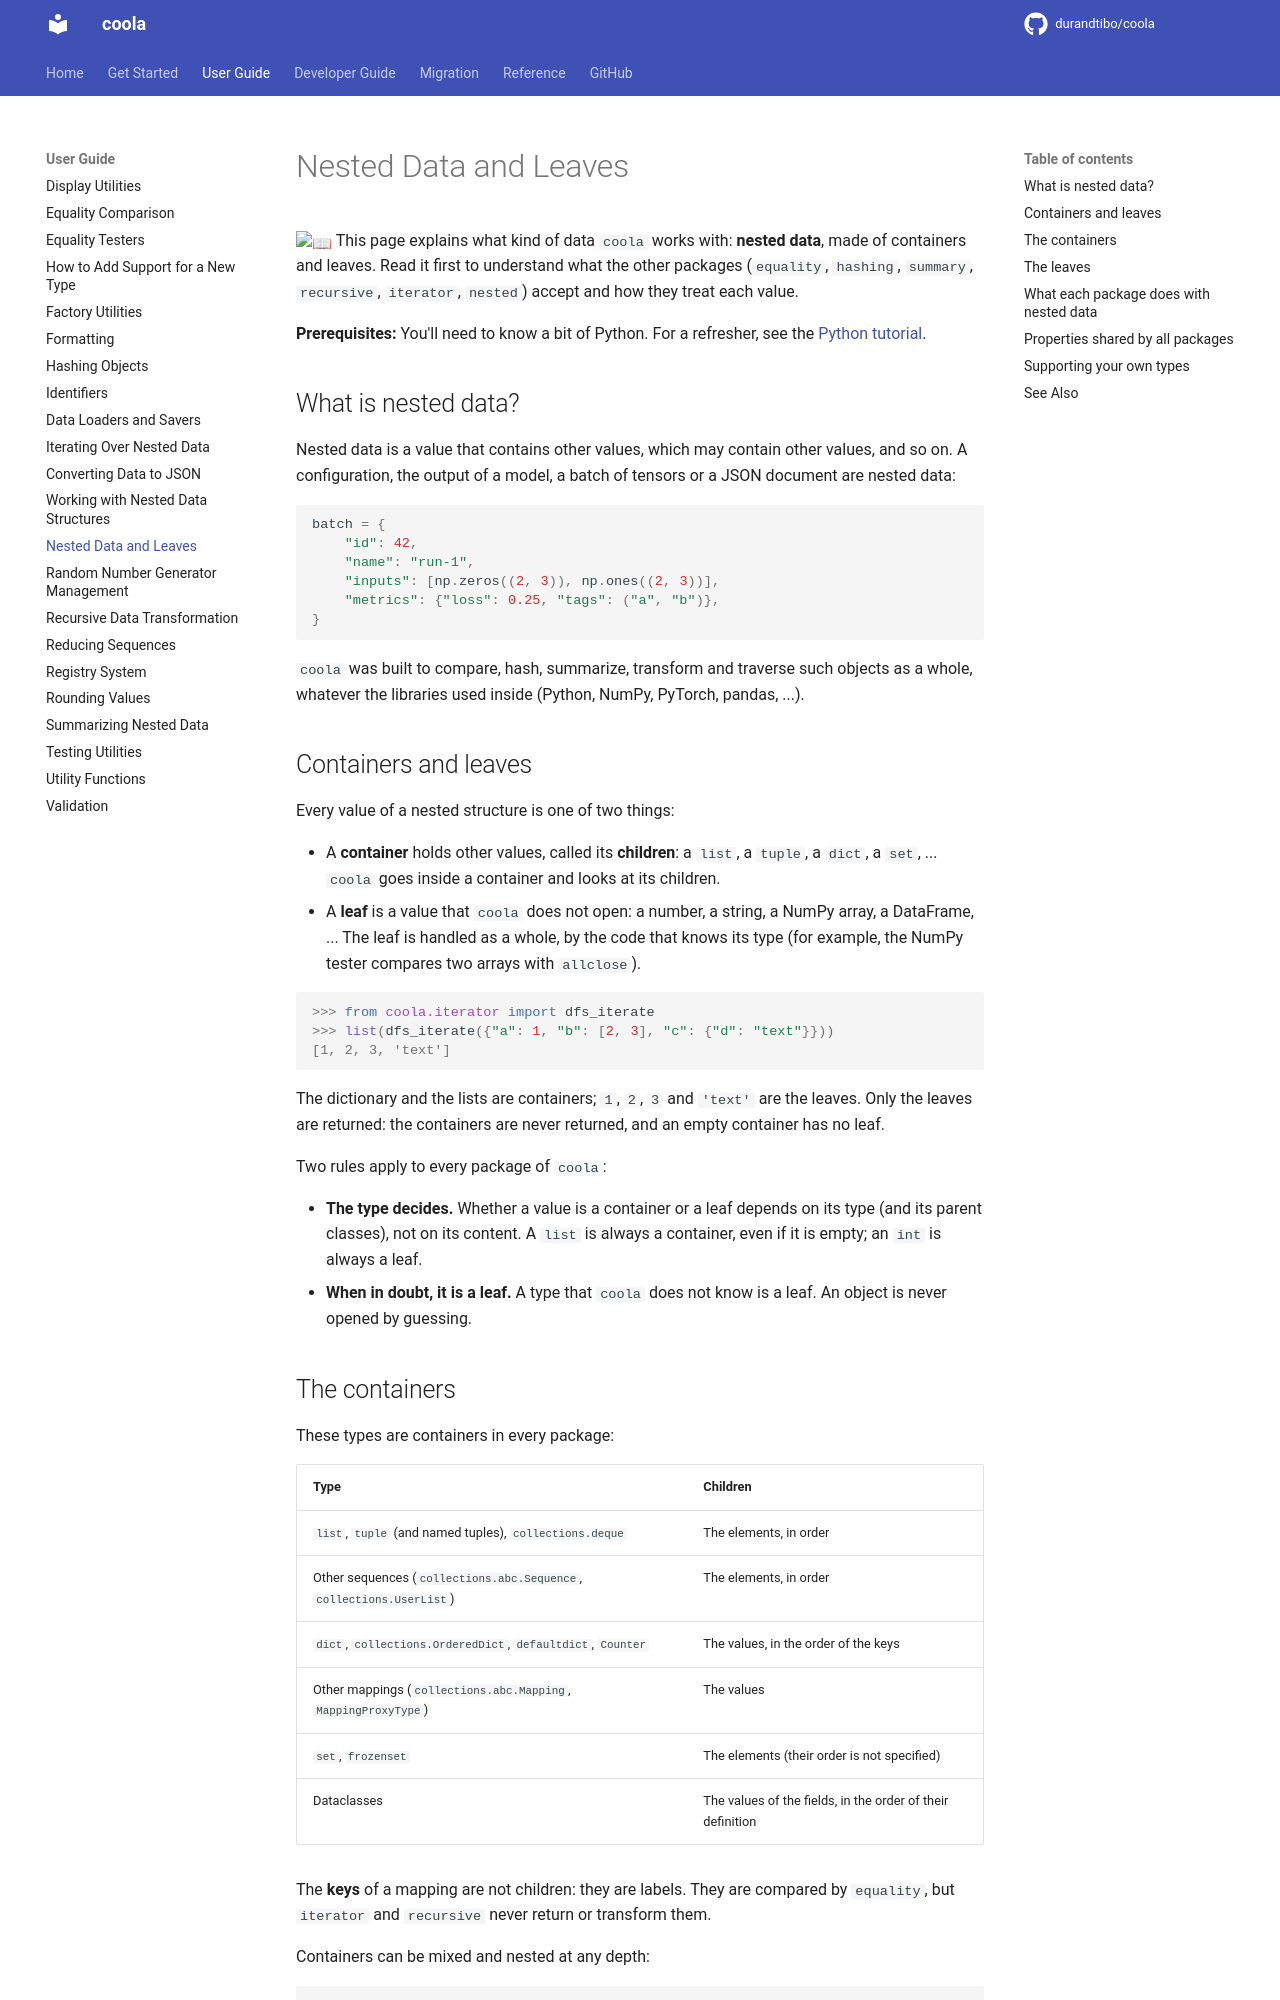

repository: durandtibo/coola · page: main/uguide/nested_data/index.html · generator: mkdocs

# Nested Data and Leaves

:book: This page explains what kind of data `coola` works with: **nested data**, made of
containers and leaves. Read it first to understand what the other packages (`equality`, `hashing`,
`summary`, `recursive`, `iterator`, `nested`) accept and how they treat each value.

**Prerequisites:** You'll need to know a bit of Python.
For a refresher, see the [Python tutorial](https://docs.python.org/tutorial/).

## What is nested data?

Nested data is a value that contains other values, which may contain other values, and so on. A
configuration, the output of a model, a batch of tensors or a JSON document are nested data:

```python
batch = {
    "id": 42,
    "name": "run-1",
    "inputs": [np.zeros((2, 3)), np.ones((2, 3))],
    "metrics": {"loss": 0.25, "tags": ("a", "b")},
}
```

`coola` was built to compare, hash, summarize, transform and traverse such objects as a whole,
whatever the libraries used inside (Python, NumPy, PyTorch, pandas, ...).

## Containers and leaves

Every value of a nested structure is one of two things:

- A **container** holds other values, called its **children**: a `list`, a `tuple`, a `dict`, a
  `set`, ... `coola` goes inside a container and looks at its children.
- A **leaf** is a value that `coola` does not open: a number, a string, a NumPy array, a
  DataFrame, ... The leaf is handled as a whole, by the code that knows its type (for example,
  the NumPy tester compares two arrays with `allclose`).

```pycon
>>> from coola.iterator import dfs_iterate
>>> list(dfs_iterate({"a": 1, "b": [2, 3], "c": {"d": "text"}}))
[1, 2, 3, 'text']

```

The dictionary and the lists are containers; `1`, `2`, `3` and `'text'` are the leaves. Only the
leaves are returned: the containers are never returned, and an empty container has no leaf.

Two rules apply to every package of `coola`:

- **The type decides.** Whether a value is a container or a leaf depends on its type (and its
  parent classes), not on its content. A `list` is always a container, even if it is empty; an
  `int` is always a leaf.
- **When in doubt, it is a leaf.** A type that `coola` does not know is a leaf. An object is never
  opened by guessing.
